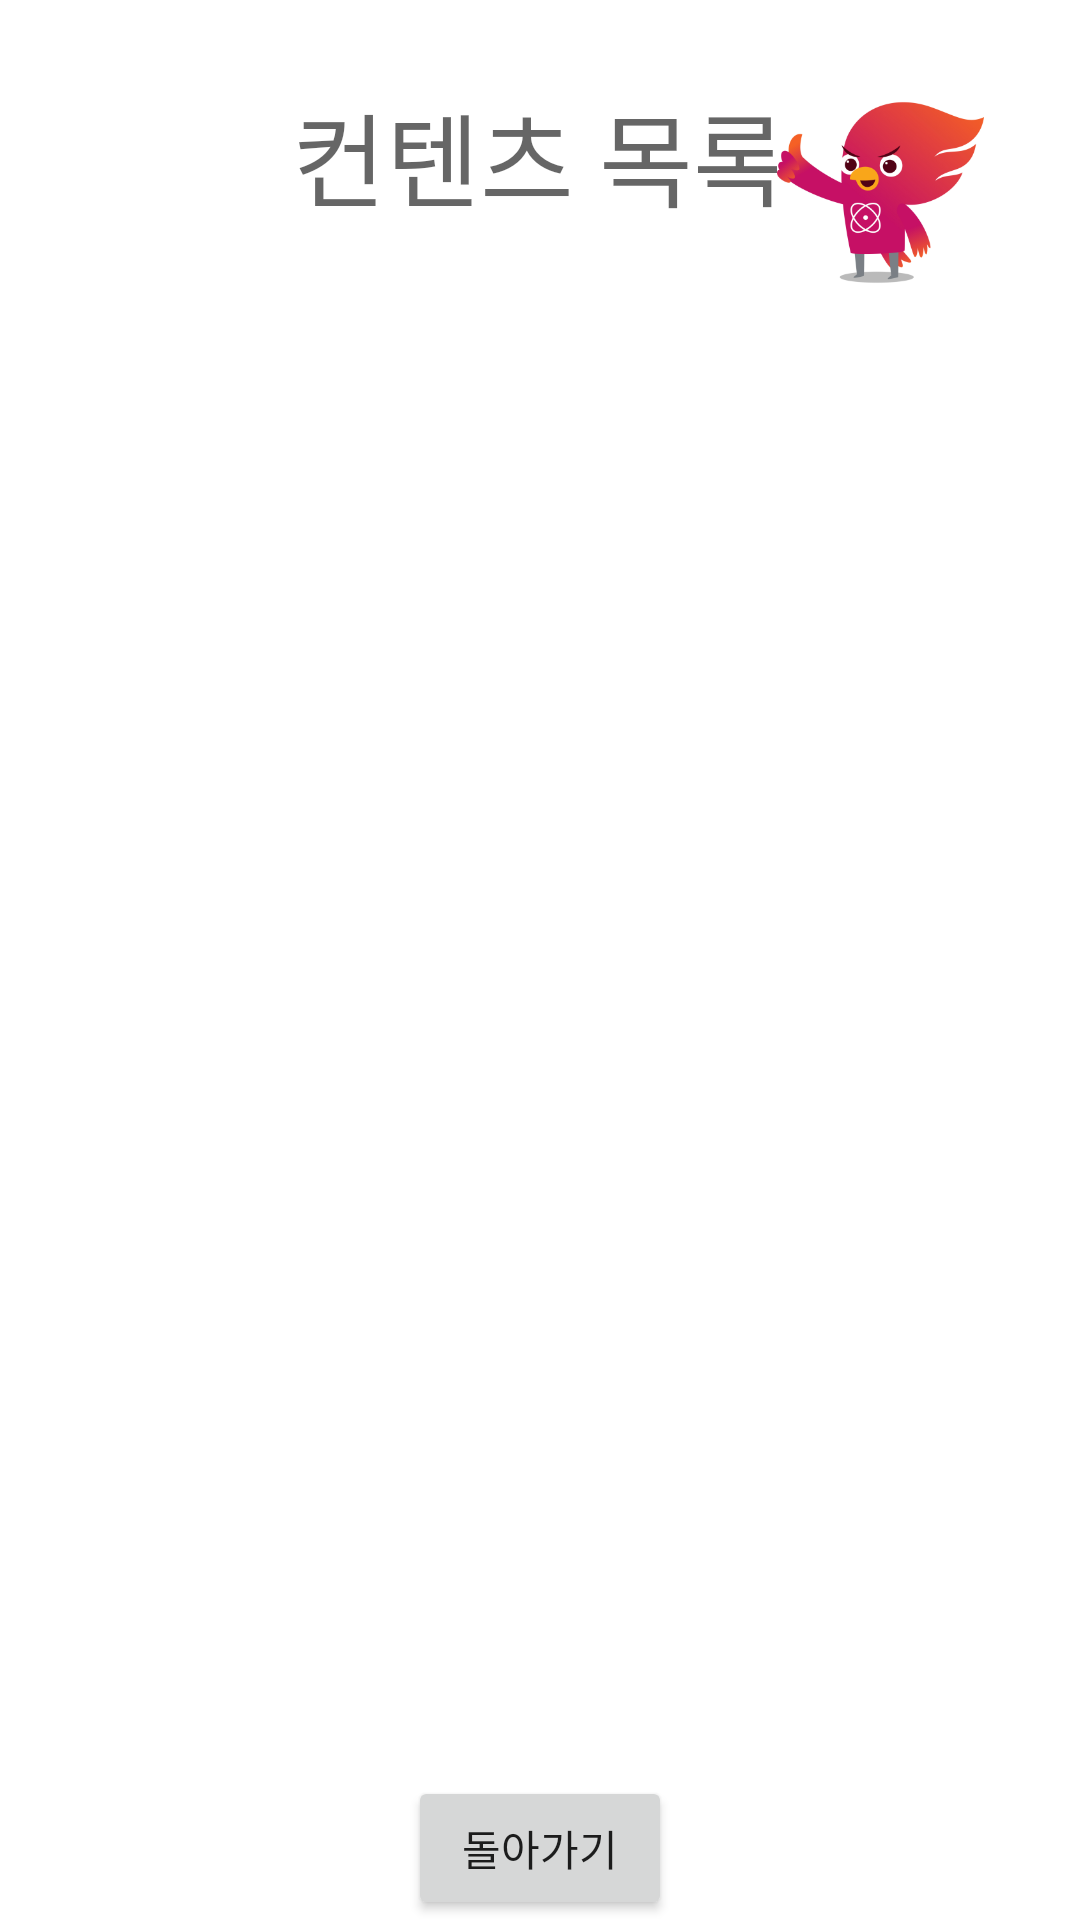

This screen was rendered from an Android layout file. Write that file and the resources it references.
<!-- AndroidManifest.xml: application theme AppTheme -->
<!-- res/layout/activity_editor.xml -->
<?xml version="1.0" encoding="utf-8"?>
<RelativeLayout xmlns:android="http://schemas.android.com/apk/res/android"
    xmlns:app="http://schemas.android.com/apk/res-auto"
    xmlns:tools="http://schemas.android.com/tools"
    android:layout_width="match_parent"
    android:layout_height="match_parent"
    android:background="#ffffff"
    android:label="@string/app_name1"
    tools:context="com.total.administor.oop_jungjik.EditorActivity">

    <Button
        android:id="@+id/button"
        android:layout_width="wrap_content"
        android:layout_height="wrap_content"
        android:layout_alignParentBottom="true"
        android:layout_centerHorizontal="true"
        android:text="돌아가기" />

    <TextView
        android:id="@+id/text"
        android:layout_width="wrap_content"
        android:layout_height="wrap_content"

        android:layout_alignParentTop="true"
        android:layout_centerHorizontal="true"
        android:layout_marginTop="27dp"
        android:text="컨텐츠 목록"
        android:textAppearance="@style/TextAppearance.AppCompat.Display1" />

    <ScrollView
        android:id="@+id/scrollview"
        android:layout_width="match_parent"
        android:layout_height="match_parent"
        android:layout_alignParentBottom="true"
        android:layout_alignParentStart="true"
        android:layout_marginBottom="60dp"
        android:layout_marginLeft="50dp"
        android:layout_marginRight="50dp"
        android:layout_marginTop="100dp">

        <LinearLayout
            android:id="@+id/linearlayout"
            android:layout_width="wrap_content"
            android:layout_height="wrap_content"
            android:layout_gravity="top|center"

            android:orientation="vertical" />

    </ScrollView>

    <ImageView
        android:id="@+id/imageView"
        android:layout_width="69dp"
        android:layout_height="71dp"
        android:layout_above="@+id/scrollview"
        android:layout_alignParentStart="true"
        android:layout_marginBottom="-100dp"
        android:layout_marginStart="29dp"
        app:srcCompat="@drawable/ponix_sym" />

    <ImageView
        android:id="@+id/imageView2"
        android:layout_width="69dp"
        android:layout_height="71dp"
        android:layout_above="@+id/scrollview"
        android:layout_alignParentEnd="true"
        android:layout_marginBottom="-100dp"
        android:layout_marginEnd="32dp"
        app:srcCompat="@mipmap/ic_ponix" />

</RelativeLayout>
<!-- resources referenced by this layout -->
<resources>
  <!-- mipmap ic_ponix: png bitmap (mipmap-hdpi, 12514 bytes) -->
  <string name="app_name1">편집자</string>
  <style name="AppTheme" parent="Theme.AppCompat.Light.DarkActionBar">
          
          <item name="colorPrimary">@color/colorAccent</item>
          <item name="colorPrimaryDark">@color/colorAccent</item>
          <item name="colorAccent">@color/colorAccent</item>
      </style>
  <color name="colorAccent">#FF4081</color>
</resources>
